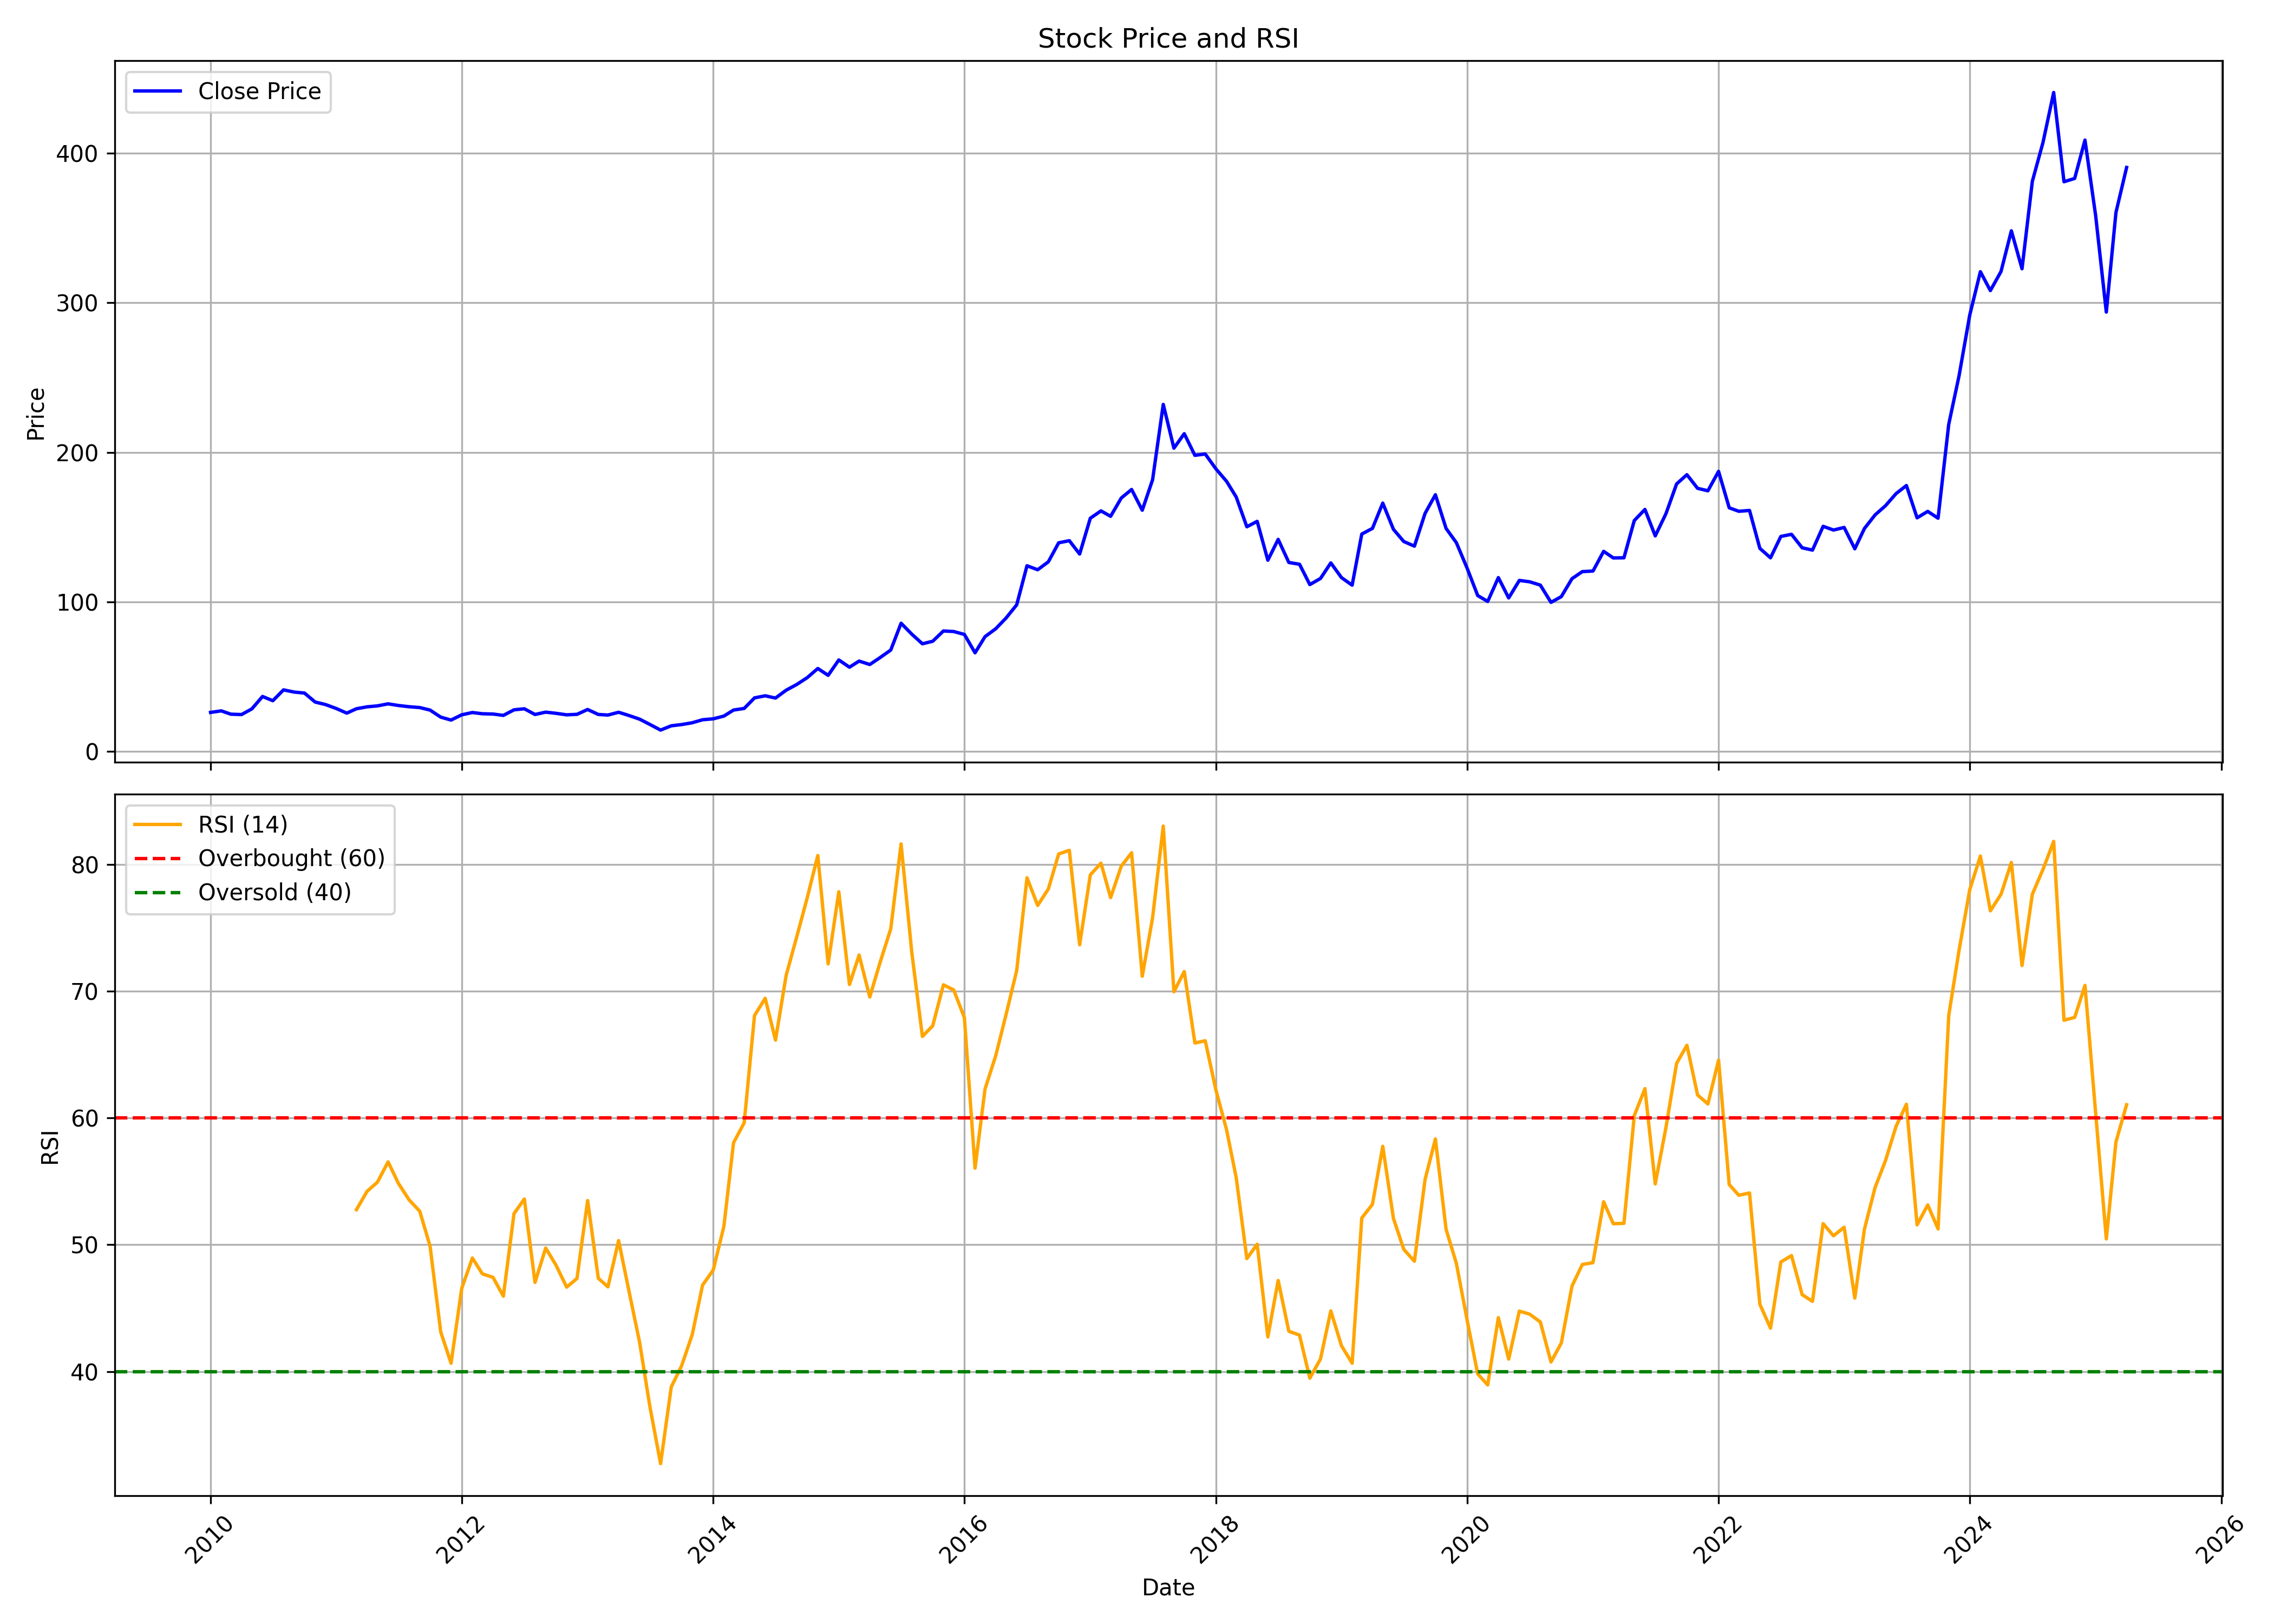

Source data for this figure (header and first rows):
, Unnamed: 0, date, symbol, open, high, low, close, volume, rsi
0, 0, 2010-01-01, HINDPETRO, 30.6, 31.91, 25.42, 26.16, 134320187, 
1, 1, 2010-02-01, HINDPETRO, 26.42, 29.12, 26.2, 27.19, 142812415, 
2, 2, 2010-03-01, HINDPETRO, 27.19, 27.41, 23.94, 24.97, 116455541, 
3, 3, 2010-04-01, HINDPETRO, 25.05, 25.13, 22.89, 24.73, 69046250, 
4, 4, 2010-05-01, HINDPETRO, 24.54, 29.03, 24.54, 28.51, 145616838, 
5, 5, 2010-06-01, HINDPETRO, 28.54, 37.55, 26.05, 36.81, 543335176, 
6, 6, 2010-07-01, HINDPETRO, 36.69, 38.84, 33.36, 33.98, 563952775, 
7, 7, 2010-08-01, HINDPETRO, 34.06, 43.07, 33.92, 41.22, 386002002, 
8, 8, 2010-09-01, HINDPETRO, 41.26, 43.56, 39.61, 39.76, 270813178, 
9, 9, 2010-10-01, HINDPETRO, 41.59, 42.35, 38.58, 39.09, 175538043, 
10, 10, 2010-11-01, HINDPETRO, 39.7, 40.49, 31.29, 33.1, 138719531, 
11, 11, 2010-12-01, HINDPETRO, 33.22, 35.06, 30.13, 31.42, 159807892, 
12, 12, 2011-01-01, HINDPETRO, 31.48, 32.33, 27.9, 28.8, 133053340, 
13, 13, 2011-02-01, HINDPETRO, 28.72, 29.18, 24.37, 25.69, 113561896, 
14, 14, 2011-03-01, HINDPETRO, 26.31, 29.28, 24.73, 28.6, 129627526, 52.77
15, 15, 2011-04-01, HINDPETRO, 28.28, 30.83, 27.45, 29.89, 81193307, 54.22
16, 16, 2011-05-01, HINDPETRO, 29.85, 33.29, 27.8, 30.52, 136041996, 54.93
17, 17, 2011-06-01, HINDPETRO, 30.41, 33.75, 28.9, 31.88, 142338781, 56.54
18, 18, 2011-07-01, HINDPETRO, 32.33, 33.12, 30.24, 30.78, 101696424, 54.84
19, 19, 2011-08-01, HINDPETRO, 30.87, 33.21, 29.61, 29.96, 128719887, 53.54
20, 20, 2011-09-01, HINDPETRO, 29.96, 31.48, 28.58, 29.4, 92500090, 52.64
21, 21, 2011-10-01, HINDPETRO, 30.62, 32.07, 26.24, 27.71, 102040195, 49.89
22, 22, 2011-11-01, HINDPETRO, 27.62, 29.01, 22.63, 23, 127662290, 43.12
23, 23, 2011-12-01, HINDPETRO, 23.22, 24.71, 20.4, 21.04, 77151437, 40.65
24, 24, 2012-01-01, HINDPETRO, 21.05, 24.83, 19.83, 24.55, 89047854, 46.56
25, 25, 2012-02-01, HINDPETRO, 24.53, 27.43, 20.81, 26.09, 154281995, 48.95
26, 26, 2012-03-01, HINDPETRO, 26.33, 26.38, 23.16, 25.25, 117668711, 47.7
27, 27, 2012-04-01, HINDPETRO, 24.88, 25.7, 23.13, 25.08, 84162845, 47.42
28, 28, 2012-05-01, HINDPETRO, 25.08, 27.26, 21.65, 24.16, 148474017, 45.94
29, 29, 2012-06-01, HINDPETRO, 24.14, 28.62, 24.04, 27.88, 171450153, 52.46
30, 30, 2012-07-01, HINDPETRO, 27.79, 29.66, 27.15, 28.59, 118644958, 53.6
31, 31, 2012-08-01, HINDPETRO, 28.7, 28.7, 24.58, 24.78, 99227558, 47.03
32, 32, 2012-09-01, HINDPETRO, 25.66, 27.8, 24.27, 26.33, 202068830, 49.74
33, 33, 2012-10-01, HINDPETRO, 26.42, 28.2, 25.28, 25.55, 95895887, 48.39
34, 34, 2012-11-01, HINDPETRO, 25.55, 26.49, 23.55, 24.54, 70826975, 46.65
35, 35, 2012-12-01, HINDPETRO, 24.54, 25.32, 23.72, 24.88, 84032118, 47.34
36, 36, 2013-01-01, HINDPETRO, 24.88, 32.64, 24.67, 28.11, 459825982, 53.48
37, 37, 2013-02-01, HINDPETRO, 26.68, 29.37, 24.55, 24.78, 148405274, 47.35
38, 38, 2013-03-01, HINDPETRO, 24.82, 26.85, 23.71, 24.39, 95867394, 46.68
39, 39, 2013-04-01, HINDPETRO, 24.28, 27.55, 23.86, 26.26, 95847151, 50.33
40, 40, 2013-05-01, HINDPETRO, 26.26, 27.8, 24.02, 24.09, 108442148, 46.36
41, 41, 2013-06-01, HINDPETRO, 24.29, 24.5, 20.52, 21.65, 80802034, 42.3
42, 42, 2013-07-01, HINDPETRO, 21.81, 22.39, 16.31, 18.1, 151010733, 37.22
43, 43, 2013-08-01, HINDPETRO, 18.38, 18.39, 13.51, 14.35, 168436759, 32.73
44, 44, 2013-09-01, HINDPETRO, 15.37, 18.85, 14.46, 17.2, 253669400, 38.78
45, 45, 2013-10-01, HINDPETRO, 17.1, 18.18, 16.43, 18.03, 143025426, 40.44
46, 46, 2013-11-01, HINDPETRO, 18.03, 20.68, 17.78, 19.25, 171389241, 42.91
47, 47, 2013-12-01, HINDPETRO, 19.38, 21.95, 18.68, 21.25, 135898851, 46.81
48, 48, 2014-01-01, HINDPETRO, 21.3, 21.99, 19.21, 21.87, 140617153, 48
49, 49, 2014-02-01, HINDPETRO, 21.87, 23.81, 20.77, 23.7, 103582247, 51.45
50, 50, 2014-03-01, HINDPETRO, 23.66, 28.27, 23.33, 27.74, 269614062, 58.04
51, 51, 2014-04-01, HINDPETRO, 27.31, 29.99, 26.35, 28.82, 189977306, 59.62
52, 52, 2014-05-01, HINDPETRO, 28.82, 41.06, 28.82, 35.87, 240442749, 68.08
53, 53, 2014-06-01, HINDPETRO, 36.26, 41.45, 33.81, 37.26, 311653088, 69.44
54, 54, 2014-07-01, HINDPETRO, 38.05, 38.1, 33.36, 35.75, 245464672, 66.14
55, 55, 2014-08-01, HINDPETRO, 35.89, 42.43, 34.84, 41.01, 310276134, 71.25
56, 56, 2014-09-01, HINDPETRO, 42.89, 47.07, 41.89, 44.87, 267259727, 74.32
57, 57, 2014-10-01, HINDPETRO, 45.6, 49.9, 44.89, 49.36, 257614445, 77.34
58, 58, 2014-11-01, HINDPETRO, 49.69, 58.42, 48.78, 55.52, 289316313, 80.7
59, 59, 2014-12-01, HINDPETRO, 57.24, 57.42, 49.82, 50.95, 257741576, 72.15
... 124 more rows
